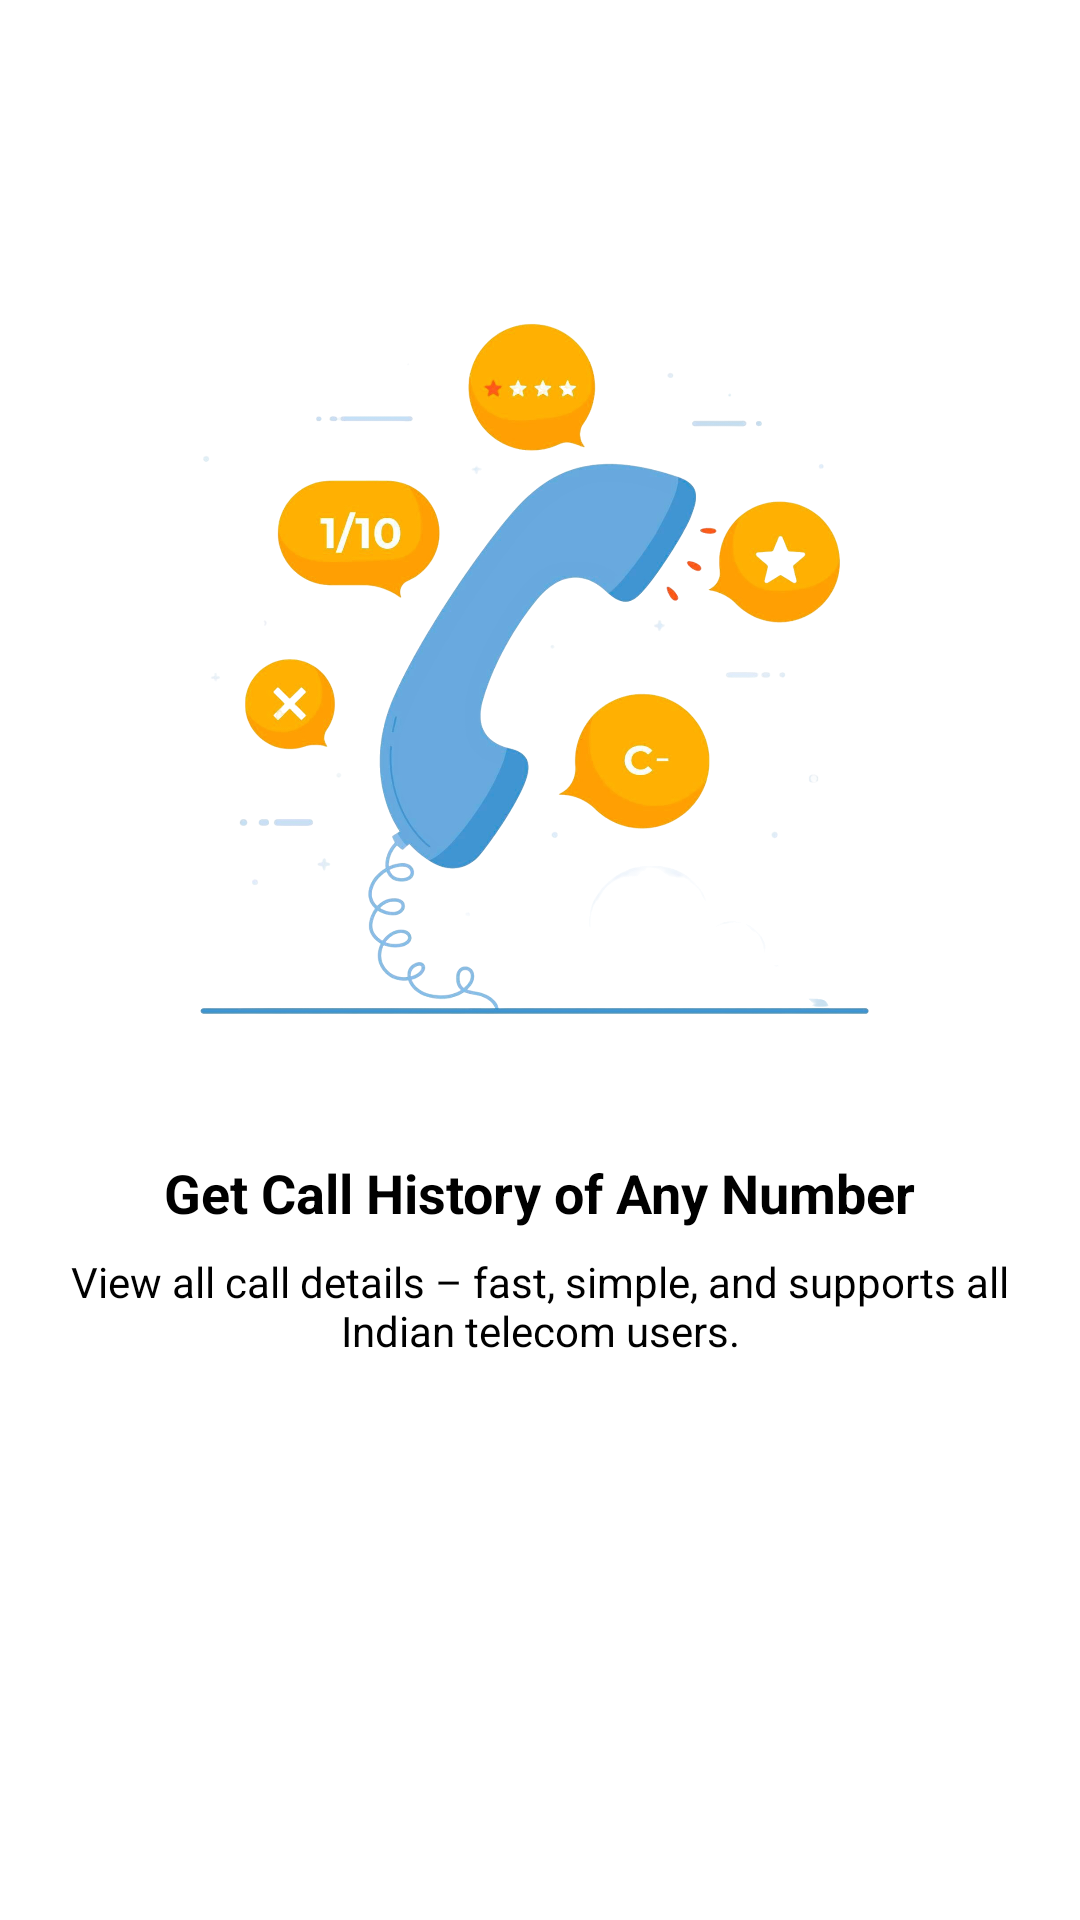

This screen was rendered from an Android layout file. Write that file and the resources it references.
<!-- AndroidManifest.xml: application theme Theme.CallHistoryOfAnyNumber -->
<!-- res/layout/activity_admin.xml -->
<?xml version="1.0" encoding="utf-8"?>
<androidx.constraintlayout.widget.ConstraintLayout xmlns:android="http://schemas.android.com/apk/res/android"
    xmlns:app="http://schemas.android.com/apk/res-auto"
    xmlns:tools="http://schemas.android.com/tools"
    android:layout_width="match_parent"
    android:layout_height="match_parent"
    android:orientation="vertical"
    android:padding="16dp"
   >

    

    <LinearLayout
        android:layout_width="match_parent"
        android:layout_height="wrap_content"
        android:orientation="vertical"
      android:gravity="center"
        app:layout_constraintBottom_toBottomOf="parent"
        app:layout_constraintTop_toTopOf="parent"
        app:layout_constraintVertical_bias="0.31"
        tools:layout_editor_absoluteX="16dp">


        <ImageView
            android:id="@+id/imageView"
            android:layout_width="match_parent"
            android:layout_height="300dp"
            android:layout_marginStart="16dp"
            android:layout_marginTop="16dp"
            android:layout_marginEnd="16dp"
            android:src="@drawable/call_h"
            app:layout_constraintEnd_toEndOf="parent"
            app:layout_constraintStart_toStartOf="parent"
            app:layout_constraintTop_toTopOf="parent" />

        

        <TextView
            android:id="@+id/title"
            android:layout_marginTop="16dp"
            android:layout_width="wrap_content"
            android:layout_height="wrap_content"
            android:text="Get Call History of Any Number"
            android:textAlignment="center"
            android:textColor="@android:color/black"
            android:textSize="18sp"
            android:textStyle="bold"
            app:layout_constraintEnd_toEndOf="@+id/description"
            app:layout_constraintHorizontal_bias="0.585"
            app:layout_constraintStart_toStartOf="@+id/description"
            tools:layout_editor_absoluteY="16dp" />

        <TextView
            android:id="@+id/description"
            android:layout_width="wrap_content"
            android:layout_height="wrap_content"
            android:layout_marginTop="8dp"
            android:text="View all call details – fast, simple, and supports all Indian telecom users."
            android:textAlignment="center"
            android:textColor="@android:color/black"
            android:textSize="14sp"
            app:layout_constraintEnd_toEndOf="parent"
            app:layout_constraintStart_toStartOf="parent"
            app:layout_constraintTop_toBottomOf="@+id/title" />

        

        <Button
            android:id="@+id/button_call_history"
            android:layout_width="match_parent"
            android:layout_height="wrap_content"
            android:layout_marginTop="32dp"
            android:drawableStart="@drawable/ic_call"
            android:drawableTint="@color/white"
            android:padding="16dp"
            android:background="@drawable/bg_button"
            android:text="CALL HISTORY"
            android:textColor="@color/white" />

    </LinearLayout>


</androidx.constraintlayout.widget.ConstraintLayout>
<!-- resources referenced by this layout -->
<resources>
  <color name="white">#FFFFFF</color>
  <!-- drawable bg_button (drawable) -->
  <?xml version="1.0" encoding="utf-8"?>
  <shape xmlns:android="http://schemas.android.com/apk/res/android">
  
  
      <corners android:radius="10dp" />
  
      <stroke android:color="@color/app_color"
          android:width="@dimen/_1sdp"/>
  
  </shape>
  <!-- drawable call_h: png bitmap (drawable, 797717 bytes) -->
  <!-- drawable ic_call (drawable) -->
  <vector xmlns:android="http://schemas.android.com/apk/res/android"
      android:width="24dp"
      android:height="24dp"
      android:viewportWidth="24"
      android:viewportHeight="24"
      android:tint="?attr/colorOnSurface">
    <path
        android:fillColor="@android:color/white"
        android:pathData="M6.62,10.79C8.06,13.62 10.38,15.94 13.21,17.38L15.41,15.18C15.69,14.9 16.08,14.82 16.43,14.93C17.55,15.3 18.75,15.5 20,15.5C20.55,15.5 21,15.95 21,16.5V20C21,20.55 20.55,21 20,21C10.61,21 3,13.39 3,4C3,3.45 3.45,3 4,3H7.5C8.05,3 8.5,3.45 8.5,4C8.5,5.25 8.7,6.45 9.07,7.57C9.18,7.92 9.1,8.31 8.82,8.59L6.62,10.79Z"/>
  </vector>
  <style name="Theme.CallHistoryOfAnyNumber" parent="Base.Theme.CallHistoryOfAnyNumber">
          <item name="popupMenuStyle">@style/CustomPopupMenu</item>
          <item name="android:statusBarColor">@color/white</item>
  
      </style>
  <color name="app_color">#667eea</color>
  <style name="Base.Theme.CallHistoryOfAnyNumber" parent="Theme.MaterialComponents.DayNight.NoActionBar">
          
          
  
          <item name="android:statusBarColor">@color/white</item>
  
      </style>
  <style name="CustomPopupMenu" parent="@style/Widget.MaterialComponents.PopupMenu">
          <item name="android:popupBackground">@color/white</item>
      </style>
</resources>
